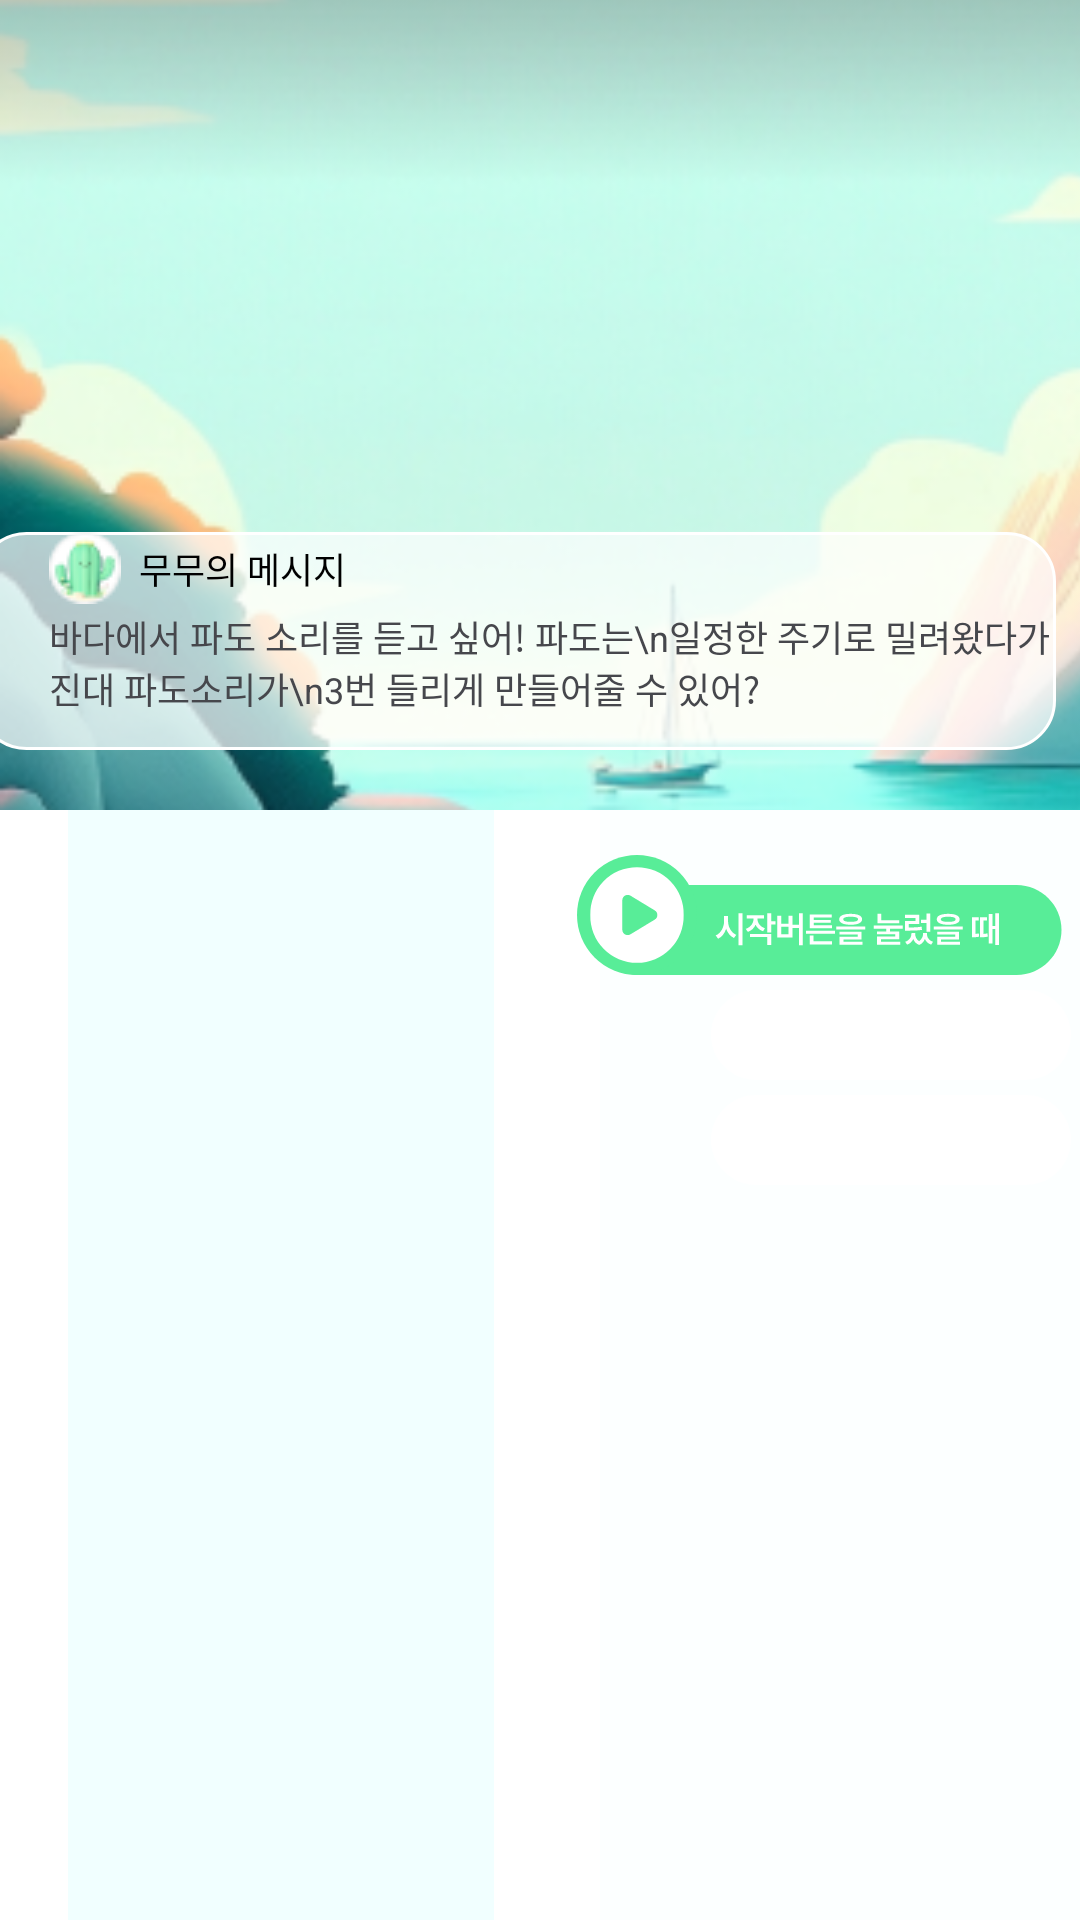

The Android layout XML behind this screen, and the referenced resources:
<!-- AndroidManifest.xml: application theme Theme.CodingLand -->
<!-- res/layout/fragment_quiz_block_2.xml -->
<?xml version="1.0" encoding="utf-8"?>
<layout xmlns:android="http://schemas.android.com/apk/res/android"
    xmlns:app="http://schemas.android.com/apk/res-auto">

    <androidx.constraintlayout.widget.ConstraintLayout
        android:id="@+id/quiz_block_activity"
        android:layout_width="match_parent"
        android:layout_height="match_parent"
        android:background="@drawable/iv_game_basic_background"
        android:src="@drawable/iv_game_basic_background">

        <ImageView
            android:id="@+id/iv_quiz_block_background_2"
            android:layout_width="500dp"
            android:layout_height="600dp"
            android:src="@drawable/iv_biginner_game2_image"
            app:layout_constraintBottom_toTopOf="@+id/linearLayout"
            app:layout_constraintStart_toStartOf="parent"
            app:layout_constraintTop_toTopOf="parent" />

        <FrameLayout
            android:layout_width="wrap_content"
            android:layout_height="wrap_content"
            app:layout_constraintStart_toStartOf="parent"
            app:layout_constraintTop_toTopOf="parent"></FrameLayout>

        <ImageView
            android:id="@+id/iv_game_hint"
            android:layout_width="wrap_content"
            android:layout_height="wrap_content"
            android:layout_marginLeft="90dp"
            android:layout_marginTop="48dp"
            android:scaleType="fitCenter"
            android:src="@drawable/iv_game_hintbox"
            android:visibility="gone"
            app:layout_constraintStart_toStartOf="parent"
            app:layout_constraintTop_toTopOf="parent" />

        <TextView
            android:id="@+id/iv_game_hint_txt"
            android:layout_width="wrap_content"
            android:layout_height="wrap_content"
            android:layout_marginTop="58dp"
            android:scaleType="fitCenter"
            android:src="@drawable/iv_game_hintbox"
            android:text=""
            android:textColor="@color/gray5"
            android:textSize="12sp"
            android:visibility="gone"
            app:layout_constraintEnd_toEndOf="parent"
            app:layout_constraintStart_toStartOf="parent"
            app:layout_constraintTop_toTopOf="parent" />


            <androidx.constraintlayout.widget.ConstraintLayout
                android:id="@+id/ib_gamestory_msg"
                android:layout_width="wrap_content"
                android:layout_height="wrap_content"
                android:layout_marginEnd="8dp"
                android:layout_marginBottom="20dp"
                android:background="@drawable/iv_game_story_msg"
                app:layout_constraintBottom_toTopOf="@id/linearLayout"
                app:layout_constraintEnd_toEndOf="parent" >
            <ImageView
                android:id="@+id/imageView"
                android:layout_width="wrap_content"
                android:layout_height="wrap_content"
                android:layout_marginBottom="2dp"
                android:src="@drawable/ic_momo_bubble"
                app:layout_constraintBottom_toTopOf="@+id/ib_gamestory_msg_txt"
                app:layout_constraintStart_toStartOf="@+id/ib_gamestory_msg_txt" />

            <TextView
                style="@style/pretandard_bold.12sp"
                android:layout_width="wrap_content"
                android:layout_height="wrap_content"
                android:layout_marginStart="6dp"
                android:text="무무의 메시지"
                android:textColor="@color/black"
                app:layout_constraintBottom_toBottomOf="@+id/imageView"
                app:layout_constraintStart_toEndOf="@+id/imageView"
                app:layout_constraintTop_toTopOf="@+id/imageView" />

            <TextView
                android:id="@+id/ib_gamestory_msg_txt"
                android:layout_width="wrap_content"
                android:layout_height="wrap_content"
                android:layout_marginStart="24dp"
                android:layout_marginBottom="12dp"
                android:text="바다에서 파도 소리를 듣고 싶어! 파도는\n일정한 주기로 밀려왔다가 사라진대 파도소리가\n3번 들리게 만들어줄 수 있어?"
                android:textColor="@color/gray3"
                android:textSize="12sp"
                app:layout_constraintBottom_toBottomOf="@+id/ib_gamestory_msg"
                app:layout_constraintStart_toStartOf="@+id/ib_gamestory_msg" />
            </androidx.constraintlayout.widget.ConstraintLayout>

        <LinearLayout
            android:id="@+id/linearLayout"
            android:layout_width="match_parent"
            android:layout_height="wrap_content"
            android:gravity="center"
            android:orientation="horizontal"
            app:layout_constraintBottom_toBottomOf="parent"
            app:layout_constraintEnd_toEndOf="parent"
            app:layout_constraintStart_toStartOf="parent">
            
            <FrameLayout
                android:id="@+id/leftQuizBlock2FrameLayout"
                android:layout_width="wrap_content"
                android:layout_height="wrap_content"
                android:background="@color/white"
                app:layout_constraintBottom_toBottomOf="parent"
                app:layout_constraintEnd_toStartOf="@+id/rightFrameLayout"
                app:layout_constraintStart_toStartOf="parent">

                <ImageView
                    android:layout_width="187dp"
                    android:layout_height="match_parent"
                    android:scaleType="fitCenter"
                    android:src="@drawable/iv_gameplay_layout_background" />

                <LinearLayout
                    android:id="@+id/linearLayout_block2_list"
                    android:layout_width="wrap_content"
                    android:layout_height="wrap_content"
                    android:layout_marginLeft="20dp"
                    android:layout_marginTop="50dp"
                    android:orientation="vertical"></LinearLayout>

            </FrameLayout>

            
            <FrameLayout
                android:id="@+id/rightFrameLayout"
                android:layout_width="wrap_content"
                android:layout_height="wrap_content"
                android:background="@color/white"
                app:layout_constraintBottom_toBottomOf="parent"
                app:layout_constraintEnd_toEndOf="parent"
                app:layout_constraintStart_toEndOf="@+id/leftFrameLayout">

                <ImageView
                    android:layout_width="225dp"
                    android:layout_height="match_parent"
                    android:scaleType="fitCenter"
                    android:src="@drawable/iv_gameplay_layout_background_2" />

                <ImageButton
                    android:id="@+id/ib_gameplay_when_start_btn"
                    android:layout_width="wrap_content"
                    android:layout_height="wrap_content"
                    android:layout_gravity="center_horizontal"
                    android:layout_marginTop="15dp"
                    android:adjustViewBounds="true"
                    android:background="@android:color/transparent"
                    android:scaleType="fitCenter"
                    android:src="@drawable/iv_game_btn_start" />

                <LinearLayout
                    android:id="@+id/gameplay_area"
                    android:layout_width="wrap_content"
                    android:layout_height="wrap_content"
                    android:layout_marginLeft="50dp"
                    android:layout_marginTop="50dp"
                    android:orientation="vertical">

                    <FrameLayout
                        android:id="@+id/ib_biginner_game1_space1"
                        android:layout_width="wrap_content"
                        android:layout_height="wrap_content"
                        android:layout_marginTop="5dp">

                        <ImageView
                            android:id="@+id/ib_biginner_game1_practice_block_1"
                            android:layout_width="120dp"
                            android:layout_height="30dp"
                            android:layout_gravity="center_horizontal"
                            android:layout_marginTop="5dp"
                            android:src="@drawable/shape_square_rounded_16dp" />

                        <TextView
                            android:id="@+id/ib_biginner_game1_practice_txt_1"
                            android:layout_width="wrap_content"
                            android:layout_height="wrap_content"
                            android:layout_marginLeft="15dp"
                            android:layout_marginTop="10dp"
                            android:fontFamily="@font/pretendard_regular"
                            android:text=""
                            android:textColor="@color/white"
                            android:textSize="12sp" />
                    </FrameLayout>

                    <FrameLayout
                        android:id="@+id/ib_biginner_game1_space2"
                        android:layout_width="wrap_content"
                        android:layout_height="wrap_content">

                        <ImageView
                            android:id="@+id/ib_biginner_game1_practice_block_2"
                            android:layout_width="120dp"
                            android:layout_height="30dp"
                            android:layout_gravity="center_horizontal"
                            android:layout_marginTop="5dp"
                            android:src="@drawable/shape_square_rounded_16dp" />

                        <TextView
                            android:id="@+id/ib_biginner_game1_practice_txt_2"
                            android:layout_width="wrap_content"
                            android:layout_height="wrap_content"
                            android:layout_marginLeft="15dp"
                            android:layout_marginTop="10dp"
                            android:fontFamily="@font/pretendard_regular"
                            android:text=""
                            android:textColor="@color/white"
                            android:textSize="12sp" />
                    </FrameLayout>
                </LinearLayout>
            </FrameLayout>

        </LinearLayout>

    </androidx.constraintlayout.widget.ConstraintLayout>
</layout>
<!-- resources referenced by this layout -->
<resources>
  <color name="black">#FF000000</color>
  <color name="gray3">#46474C</color>
  <color name="gray5">#70737C</color>
  <color name="white">#FFFFFFFF</color>
  <!-- drawable ic_momo_bubble: png bitmap (drawable, 1377 bytes) -->
  <!-- drawable iv_biginner_game2_image: png bitmap (drawable, 149138 bytes) -->
  <!-- drawable iv_game_basic_background: png bitmap (drawable, 1391 bytes) -->
  <!-- drawable iv_game_btn_start: vector/xml drawable (drawable, 3901 chars, omitted) -->
  <!-- drawable iv_game_hintbox (drawable) -->
  <shape xmlns:android="http://schemas.android.com/apk/res/android">
      <corners android:radius="10dp"/>
      <stroke
          android:width="1dp"
          android:color="@color/white" />
      <solid android:color="#B3FFFFFF" />
  </shape>
  <!-- drawable iv_game_story_msg (drawable) -->
  <shape xmlns:android="http://schemas.android.com/apk/res/android">
      <corners android:radius="16dp"/>
      <stroke
          android:width="1dp"
          android:color="@color/white" />
      <solid android:color="#B3FFFFFF" />
  </shape>
  <!-- drawable iv_gameplay_layout_background: png bitmap (drawable, 968 bytes) -->
  <!-- drawable iv_gameplay_layout_background_2: png bitmap (drawable, 1016 bytes) -->
  <!-- drawable shape_square_rounded_16dp (drawable) -->
  <?xml version="1.0" encoding="utf-8"?>
  <shape xmlns:android="http://schemas.android.com/apk/res/android"
      android:shape="rectangle">
  
      <corners android:radius="16dp"/>
      <solid android:color="@color/white" />
  </shape>
  <style name="pretandard_bold.12sp">
          <item name="android:textSize">12sp</item>
      </style>
  <style name="Theme.CodingLand" parent="Base.Theme.CodingLand" />
  <style name="Base.Theme.CodingLand" parent="Theme.Material3.DayNight.NoActionBar">
          <item name="android:fontFamily">@font/pretendard_medium</item>
          <item name="android:textSize">14sp</item> 
          <item name="android:textColor">#000000</item> 
          <item name="toolbarStyle">@style/CustomToolbarStyle</item>
      </style>
  <style name="CustomToolbarStyle" parent="Widget.MaterialComponents.Toolbar">
          <item name="titleTextStyle">@style/pretandard_bold.35sp</item>
          <item name="titleTextColor">@color/white</item> 
      </style>
  <style name="pretandard_bold.35sp">
          <item name="android:textSize">35sp</item>
      </style>
</resources>
